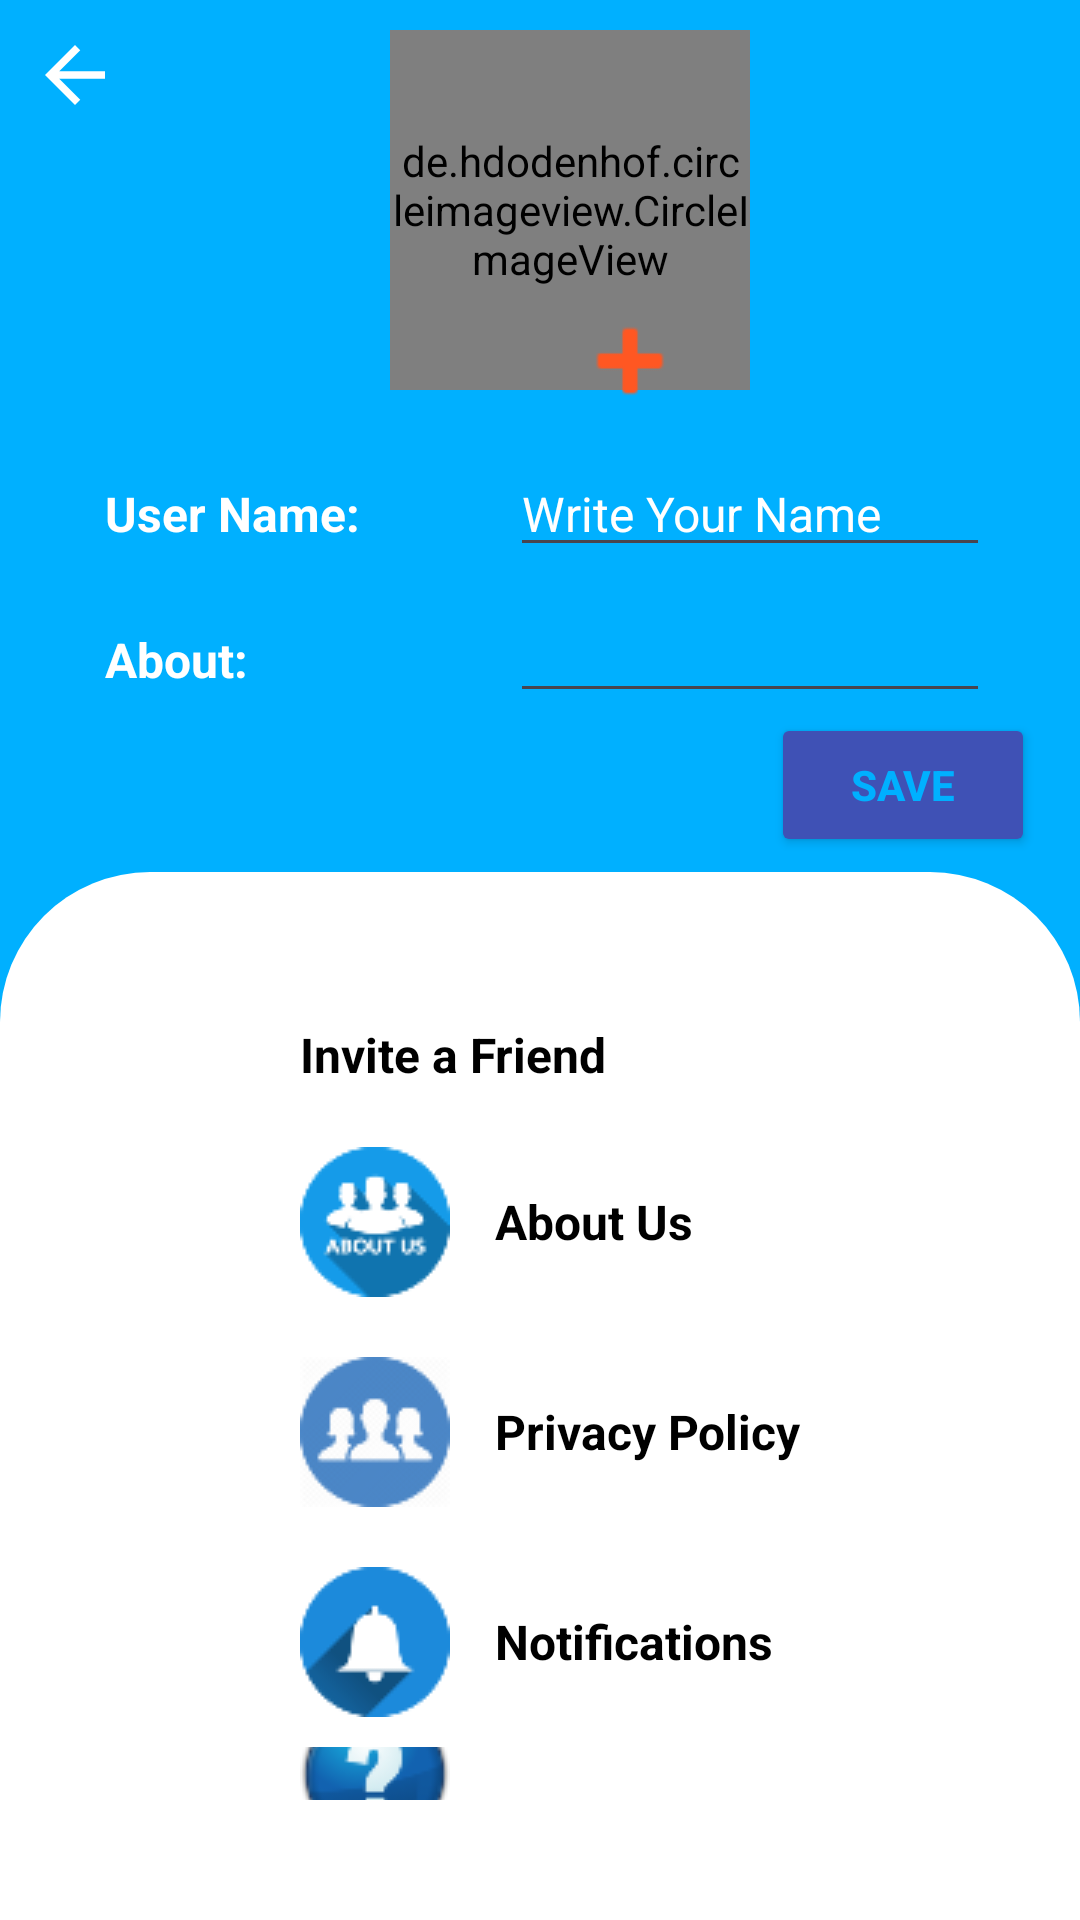

The Android layout XML behind this screen, and the referenced resources:
<!-- AndroidManifest.xml: application theme Theme.LinkLite -->
<!-- res/layout/activity_settings.xml -->
<?xml version="1.0" encoding="utf-8"?>
<RelativeLayout xmlns:android="http://schemas.android.com/apk/res/android"
    xmlns:app="http://schemas.android.com/apk/res-auto"
    xmlns:tools="http://schemas.android.com/tools"
    android:layout_width="match_parent"
    android:layout_height="match_parent"
    tools:context=".SettingsActivity"
    android:background="@color/mf"
    >

    <ImageView
        android:id="@+id/backArro"
        android:layout_width="30dp"
        android:layout_height="30dp"
        android:layout_marginLeft="10dp"
        android:layout_marginTop="10dp"
        app:srcCompat="?attr/actionModeCloseDrawable"
        app:tint="@color/white" />

    <LinearLayout
        android:id="@+id/linear"
        android:layout_width="match_parent"
        android:layout_height="wrap_content"

        android:layout_marginLeft="10dp"
        android:layout_marginRight="10dp"
        android:gravity="center"
        android:orientation="vertical">

         <de.hdodenhof.circleimageview.CircleImageView
            android:id="@+id/profile_image"
            android:layout_width="120dp"
            android:layout_height="120dp"
            android:layout_marginStart="10dp"
            android:layout_marginLeft="10dp"
            android:layout_marginTop="10dp"
            android:background="@drawable/circular_background"
            android:scaleType="centerCrop"
            android:src="@drawable/np"
            app:civ_border_color="@color/white"
            app:civ_border_width="2dp"
        />

        <ImageView
            android:id="@+id/plus"
            android:layout_width="40dp"
            android:layout_height="40dp"
            android:layout_marginLeft="30dp"
            android:layout_marginTop="-30dp"
            app:srcCompat="@android:drawable/ic_input_add"
            app:tint="#FF5722" />

        <LinearLayout
            android:layout_width="match_parent"
            android:layout_height="match_parent"
            android:layout_marginTop="10dp"
            android:orientation="horizontal">

            <TextView
                android:layout_width="300dp"
                android:layout_height="wrap_content"
                android:layout_marginLeft="20dp"
                android:layout_weight="1"
                android:padding="5dp"
                android:text="User Name:"
                android:textColor="@color/white"
                android:textSize="16sp"
                android:textStyle="bold" />

            <EditText
                android:id="@+id/etUserNam"
                android:layout_width="match_parent"
                android:layout_height="wrap_content"
                android:layout_marginRight="20dp"
                android:layout_weight="1"

                android:ems="10"
                android:hint="Write Your Name"
                android:inputType="text"
                android:linksClickable="false"
                android:textColor="@color/white"
                android:textColorHighlight="@color/white"
                android:textColorHint="@color/white"
                android:textColorLink="@color/white"
                android:textSize="16sp" />

        </LinearLayout>

        <LinearLayout
            android:layout_width="match_parent"
            android:layout_height="match_parent"
            android:layout_marginTop="10dp"
            android:orientation="horizontal">

            <TextView
                android:layout_width="300dp"
                android:layout_height="wrap_content"
                android:layout_marginLeft="20dp"
                android:layout_weight="1"
                android:padding="5dp"
                android:text="About:"
                android:textColor="@color/white"
                android:textSize="16sp"
                android:textStyle="bold" />

            <EditText
                android:id="@+id/etStatus"
                android:layout_width="match_parent"
                android:layout_height="wrap_content"
                android:layout_marginRight="20dp"
                android:layout_weight="1"

                android:ems="10"
                android:inputType="text"
                android:textColor="@color/white"
                android:textColorHighlight="@color/white"
                android:textColorHint="@color/white"
                android:textColorLink="@color/white"
                android:textSize="16sp" />

        </LinearLayout>

        <androidx.appcompat.widget.AppCompatButton
            android:id="@+id/saveButton"
            android:layout_width="wrap_content"
            android:layout_height="wrap_content"
            android:layout_gravity="right"

            android:layout_marginRight="5dp"
            android:backgroundTint="#3F51B5"
            android:gravity="center"
            android:padding="5dp"
            android:text="SAVE"
            android:textColor="@color/mf"
            android:textStyle="bold" />

    </LinearLayout>

    <LinearLayout
        android:id="@+id/LinearLayout"
        android:layout_width="match_parent"
        android:layout_height="wrap_content"
        android:layout_below="@+id/linear"
        android:layout_alignParentBottom="true"
        android:layout_marginTop="5dp"
        android:background="@drawable/linear_background"
        android:orientation="vertical"
        android:padding="40dp">

        <TextView
            android:id="@+id/textView4"
            android:layout_width="match_parent"
            android:layout_height="wrap_content"
            android:layout_marginLeft="50dp"
            android:drawableLeft="@drawable/invite"
            android:drawablePadding="15dp"
            android:gravity="center_vertical"
            android:padding="10dp"
            android:text="Invite a Friend"
            android:textColor="@color/black"
            android:textSize="16sp"
            android:textStyle="bold" />

        <TextView
            android:id="@+id/textView3"
            android:layout_width="match_parent"
            android:layout_height="wrap_content"
            android:layout_marginLeft="50dp"
            android:drawableLeft="@drawable/about"
            android:drawablePadding="15dp"
            android:gravity="center_vertical"
            android:padding="10dp"
            android:text="About Us"
            android:textColor="@color/black"
            android:textSize="16sp"
            android:textStyle="bold" />

        <TextView
            android:id="@+id/textView2"
            android:layout_width="match_parent"
            android:layout_height="wrap_content"
            android:layout_marginLeft="50dp"
            android:drawableLeft="@drawable/privacy"
            android:drawablePadding="15dp"
            android:gravity="center_vertical"
            android:padding="10dp"
            android:text="Privacy Policy"
            android:textColor="@color/black"
            android:textSize="16sp"
            android:textStyle="bold" />

        <TextView
            android:id="@+id/textView5"
            android:layout_width="match_parent"
            android:layout_height="wrap_content"
            android:layout_marginLeft="50dp"
            android:drawableLeft="@drawable/noti"
            android:drawablePadding="15dp"
            android:gravity="center_vertical"
            android:padding="10dp"
            android:text="Notifications"
            android:textColor="@color/black"
            android:textSize="16sp"
            android:textStyle="bold" />

        <TextView
            android:id="@+id/textView6"
            android:layout_width="match_parent"
            android:layout_height="wrap_content"
            android:layout_marginLeft="50dp"
            android:drawableLeft="@drawable/help"
            android:drawablePadding="15dp"
            android:gravity="center_vertical"
            android:padding="10dp"
            android:text="Help"
            android:textColor="@color/black"
            android:textSize="16sp"
            android:textStyle="bold" />

    </LinearLayout>

</RelativeLayout>
<!-- resources referenced by this layout -->
<resources>
  <color name="black">#FF000000</color>
  <color name="mf">#00B0FF</color>
  <color name="white">#FFFFFFFF</color>
  <!-- drawable about: png bitmap (drawable, 2376 bytes) -->
  <!-- drawable circular_background (drawable) -->
  <?xml version="1.0" encoding="utf-8"?>
  <shape xmlns:android="http://schemas.android.com/apk/res/android"
      android:shape="oval">
      <solid android:color="@color/white" />
  </shape>
  <!-- drawable help: png bitmap (drawable, 4235 bytes) -->
  <!-- drawable linear_background (drawable) -->
  <?xml version="1.0" encoding="utf-8"?>
  <shape xmlns:android="http://schemas.android.com/apk/res/android">
  
      <solid
          android:color="@color/white"
          />
      <corners
          android:topLeftRadius="50dp"
          android:topRightRadius="50dp"
          ></corners>
  </shape>
  <!-- drawable noti: png bitmap (drawable, 1671 bytes) -->
  <!-- drawable np: png bitmap (drawable, 53223 bytes) -->
  <!-- drawable privacy: png bitmap (drawable, 2980 bytes) -->
  <style name="Theme.LinkLite" parent="Base.Theme.LinkLite" />
  <style name="Base.Theme.LinkLite" parent="Theme.Material3.DayNight.NoActionBar">
          <item name="android:statusBarColor">@color/mf</item>
          
          
      </style>
</resources>
